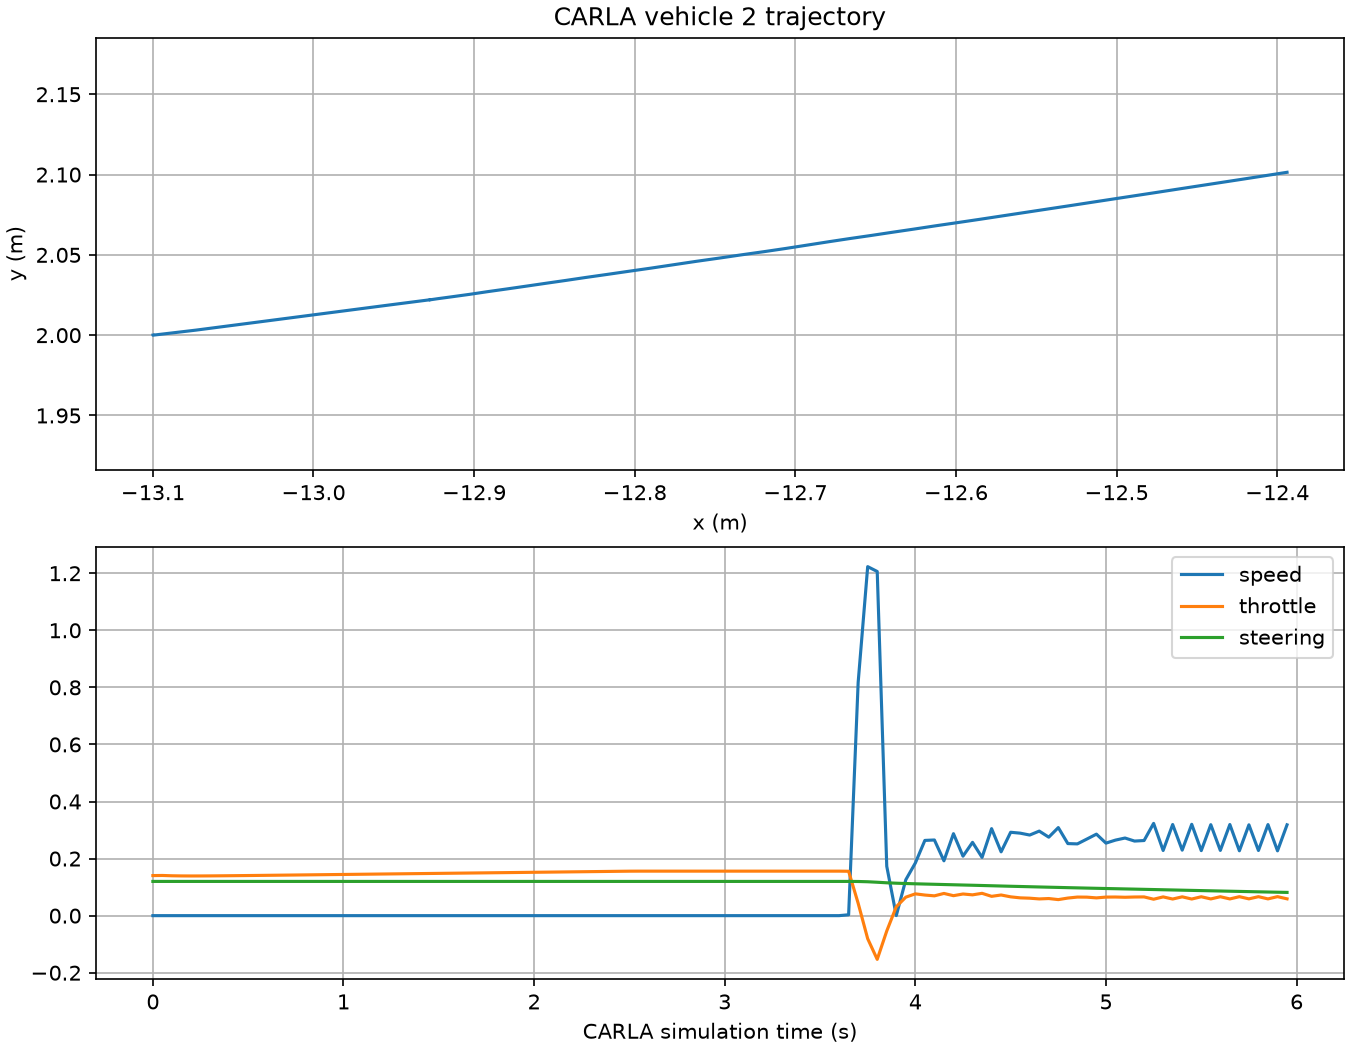

The data file committed next to this chart (first rows):
time_s, sensor_time_s, control_dt_s, gps_x_m, gps_y_m, gps_valid, estimate_x_m, estimate_y_m, estimate_valid, speed_mps, throttle, steering_rad, command_source
268010, 268010, 0.05, -13.1, 2.0, True, -13.1, 2.0, True, 0.0, 0.1404, 0.1199, simple_path_controller
268010, 268010, 0.05, -13.1, 2.0, True, -13.1, 2.0, True, 0.0, 0.1408, 0.1199, simple_path_controller
268010, 268010, 0.05, -13.1, 2.0, True, -13.1, 2, True, 0.0, 0.1397, 0.1199, simple_path_controller
268010, 268010, 0.05, -13.1, 2.0, True, -13.1, 2, True, 0.0, 0.1392, 0.1199, simple_path_controller
268010, 268010, 0.05, -13.1, 2.0, True, -13.1, 2, True, -2.1804382868140237e-06, 0.139, 0.1199, simple_path_controller
268010, 268010, 0.05, -13.1, 2, True, -13.1, 2, True, -5.354681889002677e-07, 0.1391, 0.1199, simple_path_controller
268010, 268010, 0.05, -13.1, 2, True, -13.1, 2, True, -1.5271488962298463e-07, 0.1393, 0.1199, simple_path_controller
268010, 268010, 0.05, -13.1, 2, True, -13.1, 2, True, -9.189534549980394e-11, 0.1396, 0.1199, simple_path_controller
268010, 268010, 0.05, -13.1, 2, True, -13.1, 2, True, 1.9729563760506608e-08, 0.1399, 0.1199, simple_path_controller
268010, 268010, 0.05, -13.1, 2, True, -13.1, 2, True, 3.793457992173899e-08, 0.1402, 0.1199, simple_path_controller
268010, 268010, 0.05, -13.1, 2, True, -13.1, 2, True, 1.3089263006804686e-08, 0.1406, 0.1199, simple_path_controller
268010, 268010, 0.05, -13.1, 2, True, -13.1, 2, True, 2.74560534307966e-08, 0.1409, 0.1199, simple_path_controller
268010, 268010, 0.05, -13.1, 2, True, -13.1, 2, True, 1.1238601160812323e-08, 0.1413, 0.1199, simple_path_controller
268011, 268011, 0.05, -13.1, 2, True, -13.1, 2, True, -1.179620490177058e-08, 0.1417, 0.1199, simple_path_controller
268011, 268011, 0.05, -13.1, 2, True, -13.1, 2, True, 1.1962129065068439e-08, 0.1421, 0.1199, simple_path_controller
268011, 268011, 0.05, -13.1, 2, True, -13.1, 2, True, -4.5777039936467645e-09, 0.1425, 0.1199, simple_path_controller
268011, 268011, 0.05, -13.1, 2, True, -13.1, 2, True, 1.4027479622313876e-08, 0.1428, 0.1199, simple_path_controller
268011, 268011, 0.05, -13.1, 2, True, -13.1, 2, True, 1.1753145123805098e-08, 0.1432, 0.1199, simple_path_controller
268011, 268011, 0.05, -13.1, 2, True, -13.1, 2, True, 1.634409407813564e-08, 0.1436, 0.1199, simple_path_controller
268011, 268011, 0.05, -13.1, 2, True, -13.1, 2, True, -5.626386467838529e-09, 0.144, 0.1199, simple_path_controller
268011, 268011, 0.05, -13.1, 2, True, -13.1, 2, True, -1.8851826766308477e-08, 0.1443, 0.1199, simple_path_controller
268011, 268011, 0.05, -13.1, 2, True, -13.1, 2, True, -8.144155572153977e-09, 0.1447, 0.1199, simple_path_controller
268011, 268011, 0.05, -13.1, 2, True, -13.1, 2, True, -2.3964987772018276e-09, 0.1451, 0.1199, simple_path_controller
268011, 268011, 0.05, -13.1, 2, True, -13.1, 2, True, -7.45824646486426e-09, 0.1455, 0.1199, simple_path_controller
268011, 268011, 0.05, -13.1, 2, True, -13.1, 2, True, 3.1829472391109448e-09, 0.1459, 0.1199, simple_path_controller
268011, 268011, 0.05, -13.1, 2, True, -13.1, 2, True, 1.2960880146906106e-09, 0.1462, 0.1199, simple_path_controller
268011, 268011, 0.05, -13.1, 2, True, -13.1, 2, True, -2.802854837113955e-08, 0.1466, 0.1199, simple_path_controller
268011, 268011, 0.05, -13.1, 2, True, -13.1, 2, True, 1.991307119197927e-09, 0.147, 0.1199, simple_path_controller
268011, 268011, 0.05, -13.1, 2, True, -13.1, 2, True, -6.139089236967266e-10, 0.1474, 0.1199, simple_path_controller
268011, 268011, 0.05, -13.1, 2, True, -13.1, 2, True, 1.6967163229963944e-09, 0.1478, 0.1199, simple_path_controller
268011, 268011, 0.05, -13.1, 2, True, -13.1, 2, True, -1.8327181994237662e-09, 0.1481, 0.1199, simple_path_controller
268011, 268011, 0.05, -13.1, 2, True, -13.1, 2, True, -3.2700711027899843e-09, 0.1485, 0.1199, simple_path_controller
268011, 268011, 0.05, -13.1, 2, True, -13.1, 2, True, 1.5054819613169457e-08, 0.1489, 0.1199, simple_path_controller
268012, 268012, 0.05, -13.1, 2, True, -13.1, 2, True, -1.4560399108631827e-08, 0.1493, 0.1199, simple_path_controller
268012, 268012, 0.05, -13.1, 2, True, -13.1, 2, True, -2.9919340338580014e-09, 0.1496, 0.1199, simple_path_controller
268012, 268012, 0.05, -13.1, 2, True, -13.1, 2, True, 1.8399285650616548e-08, 0.15, 0.1199, simple_path_controller
268012, 268012, 0.05, -13.1, 2, True, -13.1, 2, True, -4.7081636367352075e-09, 0.1504, 0.1199, simple_path_controller
268012, 268012, 0.05, -13.1, 2, True, -13.1, 2, True, 3.941331705448192e-09, 0.1508, 0.1199, simple_path_controller
268012, 268012, 0.05, -13.1, 2, True, -13.1, 2, True, -3.2063074417720827e-09, 0.1512, 0.1199, simple_path_controller
268012, 268012, 0.05, -13.1, 2, True, -13.1, 2, True, 4.526643504476624e-09, 0.1515, 0.1199, simple_path_controller
268012, 268012, 0.05, -13.1, 2, True, -13.1, 2, True, -1.8693228298616305e-08, 0.1519, 0.1199, simple_path_controller
268012, 268012, 0.05, -13.1, 2, True, -13.1, 2, True, 3.822526462027298e-10, 0.1523, 0.1199, simple_path_controller
268012, 268012, 0.05, -13.1, 2, True, -13.1, 2, True, -1.1224959628464148e-08, 0.1527, 0.1199, simple_path_controller
268012, 268012, 0.05, -13.1, 2, True, -13.1, 2, True, -1.2624266076954882e-08, 0.1531, 0.1199, simple_path_controller
268012, 268012, 0.05, -13.1, 2, True, -13.1, 2, True, 1.07454072306723e-08, 0.1535, 0.1199, simple_path_controller
268012, 268012, 0.05, -13.1, 2, True, -13.1, 2, True, -6.118162865220711e-09, 0.1539, 0.1199, simple_path_controller
268012, 268012, 0.05, -13.1, 2, True, -13.1, 2, True, -1.7536901930625959e-09, 0.1543, 0.1199, simple_path_controller
268012, 268012, 0.05, -13.1, 2, True, -13.1, 2, True, -6.914070982411147e-10, 0.1546, 0.1199, simple_path_controller
268012, 268012, 0.05, -13.1, 2, True, -13.1, 2, True, -3.8654519585179514e-09, 0.155, 0.1199, simple_path_controller
268012, 268012, 0.05, -13.1, 2, True, -13.1, 2, True, 5.212990594749556e-10, 0.1554, 0.1199, simple_path_controller
268012, 268012, 0.05, -13.1, 2, True, -13.1, 2, True, 1.6761825261113472e-09, 0.1558, 0.1199, simple_path_controller
268012, 268012, 0.05, -13.1, 2, True, -13.1, 2, True, 1.2647272118471165e-09, 0.1559, 0.1199, simple_path_controller
268012, 268012, 0.05, -13.1, 2, True, -13.1, 2, True, -1.3179537461383006e-08, 0.1559, 0.1199, simple_path_controller
268013, 268013, 0.05, -13.1, 2, True, -13.1, 2, True, 2.0299809833090876e-08, 0.1559, 0.1199, simple_path_controller
268013, 268013, 0.05, -13.1, 2, True, -13.1, 2, True, 5.797032631704724e-09, 0.1559, 0.1199, simple_path_controller
268013, 268013, 0.05, -13.1, 2, True, -13.1, 2, True, 2.087655381899367e-08, 0.1559, 0.1199, simple_path_controller
268013, 268013, 0.05, -13.1, 2, True, -13.1, 2, True, 3.683943816668034e-09, 0.1559, 0.1199, simple_path_controller
268013, 268013, 0.05, -13.1, 2, True, -13.1, 2, True, 0.0, 0.1559, 0.1199, simple_path_controller
268013, 268013, 0.05, -13.1, 2, True, -13.1, 2, True, -1.991911968701743e-09, 0.1559, 0.1199, simple_path_controller
268013, 268013, 0.05, -13.1, 2, True, -13.1, 2, True, -2.516392649809518e-09, 0.1559, 0.1199, simple_path_controller
... 60 more rows
